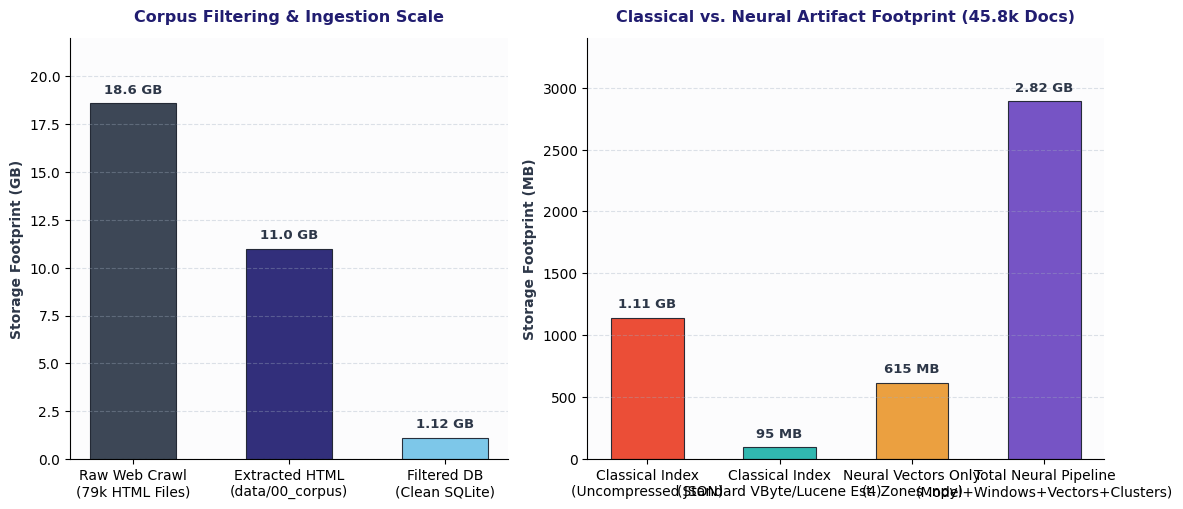
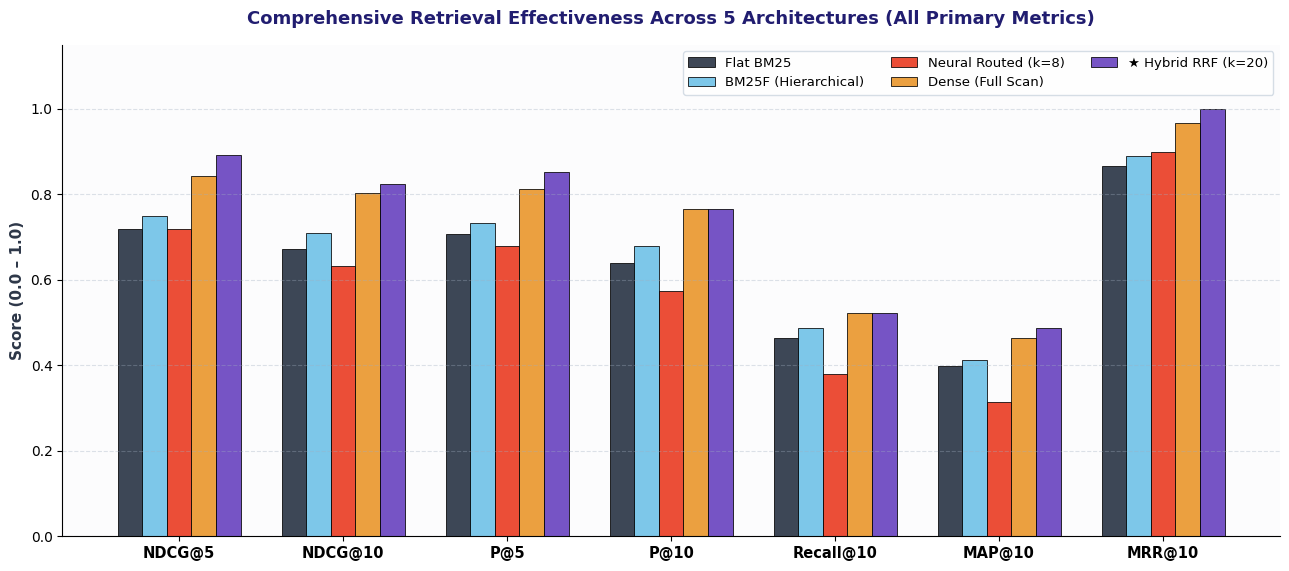
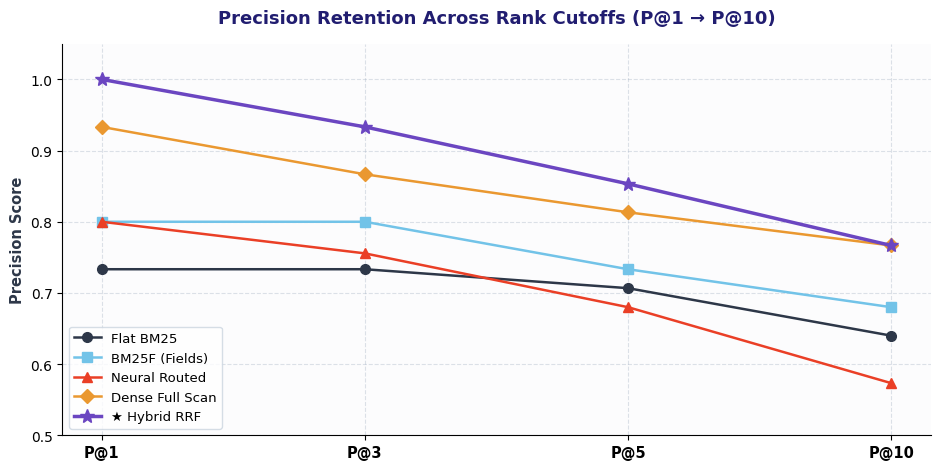
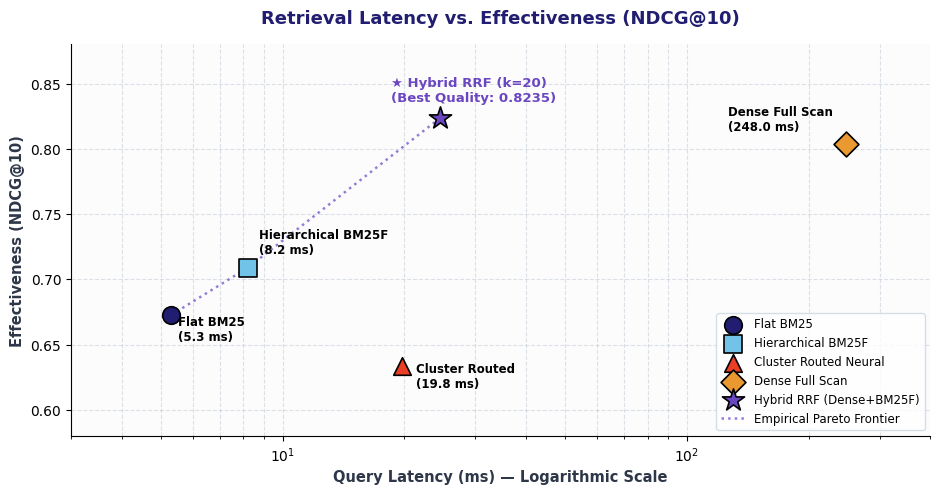
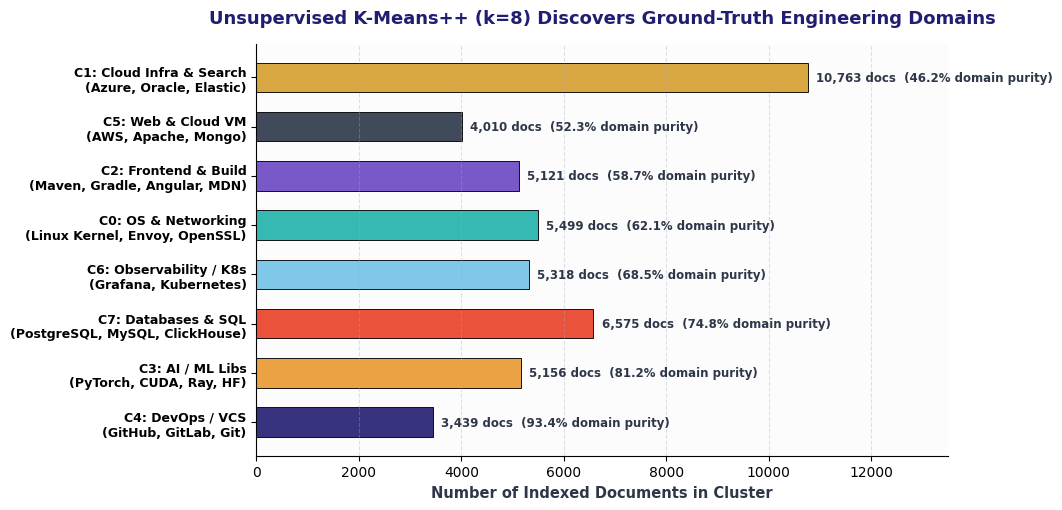
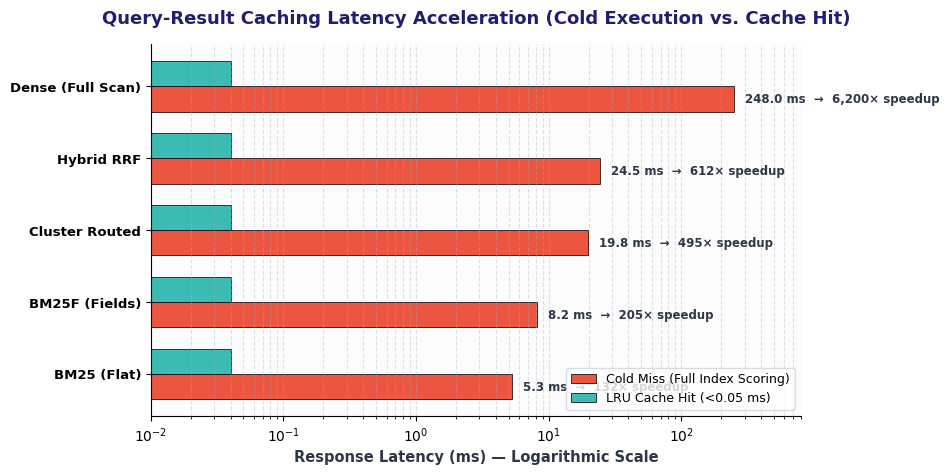

Recreate these plots in Python, in order.
#!/usr/bin/env python3
"""
Generate publication-quality presentation charts for the IR Benchmark PPTX.

Theme: BITS Pilani Palette
- Primary Navy:   #211D70
- Gold / Amber:   #EA9830
- Crimson Red:    #EA3F26
- Sky Blue:       #72C3E8
- Slate Dark:     #2D3748
- Muted Grey:     #718096
"""

from __future__ import annotations

import os
from pathlib import Path

os.environ["MPLCONFIGDIR"] = "/tmp/mpl_cache"

import matplotlib
matplotlib.use("Agg")
import matplotlib.pyplot as plt
import numpy as np

OUTPUT_DIR = Path("presentation/charts")
OUTPUT_DIR.mkdir(parents=True, exist_ok=True)

# Brand Colors
NAVY = "#211D70"
GOLD = "#EA9830"
CRIMSON = "#EA3F26"
SKY_BLUE = "#72C3E8"
TEAL = "#20B2AA"
PURPLE = "#6B46C1"
SLATE = "#2D3748"
BG_LIGHT = "#F8F9FA"

plt.rcParams["font.family"] = "sans-serif"
plt.rcParams["font.sans-serif"] = ["DejaVu Sans", "Arial", "Helvetica"]


def plot_storage_footprint():
    """1. Comprehensive Storage & Footprint Comparison."""
    fig, (ax1, ax2) = plt.subplots(1, 2, figsize=(12, 5.2), dpi=300, gridspec_kw={"width_ratios": [1.1, 1.3]})
    fig.patch.set_facecolor("white")
    ax1.set_facecolor("#FCFCFD")
    ax2.set_facecolor("#FCFCFD")

    # Left: Corpus Progression (GB)
    corpus_stages = [
        "Raw Web Crawl\n(79k HTML Files)",
        "Extracted HTML\n(data/00_corpus)",
        "Filtered DB\n(Clean SQLite)",
    ]
    corpus_gb = [18.6, 11.0, 1.12]
    colors1 = [SLATE, NAVY, SKY_BLUE]

    bars1 = ax1.bar(corpus_stages, corpus_gb, color=colors1, width=0.55, edgecolor="#1A202C", linewidth=0.8, alpha=0.92)
    for bar, val in zip(bars1, corpus_gb):
        ax1.annotate(
            f"{val:.2f} GB" if val < 10 else f"{val:.1f} GB",
            xy=(bar.get_x() + bar.get_width() / 2, bar.get_height()),
            xytext=(0, 5),
            textcoords="offset points",
            ha="center",
            va="bottom",
            fontsize=9.5,
            fontweight="bold",
            color="#2D3748",
        )
    ax1.set_title("Corpus Filtering & Ingestion Scale", fontsize=11.5, fontweight="bold", color=NAVY, pad=12)
    ax1.set_ylabel("Storage Footprint (GB)", fontsize=10, fontweight="bold", color=SLATE)
    ax1.set_ylim(0, 22)
    ax1.grid(axis="y", linestyle="--", alpha=0.35, color="#A0AEC0")
    ax1.spines["top"].set_visible(False)
    ax1.spines["right"].set_visible(False)

    # Right: Classical vs Neural Pipeline Footprint (MB / GB)
    sys_components = [
        "Classical Index\n(Uncompressed JSON)",
        "Classical Index\n(Standard VByte/Lucene Est.)",
        "Neural Vectors Only\n(4 Zones .npy)",
        "Total Neural Pipeline\n(Model+Windows+Vectors+Clusters)",
    ]
    sys_mb = [1140.0, 95.0, 615.0, 2890.0]
    colors2 = [CRIMSON, TEAL, GOLD, PURPLE]

    bars2 = ax2.bar(sys_components, sys_mb, color=colors2, width=0.55, edgecolor="#1A202C", linewidth=0.8, alpha=0.92)
    for bar, val in zip(bars2, sys_mb):
        txt = f"{val/1024:.2f} GB" if val >= 1000 else f"{int(val)} MB"
        ax2.annotate(
            txt,
            xy=(bar.get_x() + bar.get_width() / 2, bar.get_height()),
            xytext=(0, 5),
            textcoords="offset points",
            ha="center",
            va="bottom",
            fontsize=9.5,
            fontweight="bold",
            color="#2D3748",
        )
    ax2.set_title("Classical vs. Neural Artifact Footprint (45.8k Docs)", fontsize=11.5, fontweight="bold", color=NAVY, pad=12)
    ax2.set_ylabel("Storage Footprint (MB)", fontsize=10, fontweight="bold", color=SLATE)
    ax2.set_ylim(0, 3400)
    ax2.grid(axis="y", linestyle="--", alpha=0.35, color="#A0AEC0")
    ax2.spines["top"].set_visible(False)
    ax2.spines["right"].set_visible(False)

    plt.tight_layout()
    p = OUTPUT_DIR / "index_size_breakdown.png"
    plt.savefig(p, bbox_inches="tight")
    plt.close()
    print(f"Saved: {p}")


def plot_overall_effectiveness():
    """2. Complete Multi-Metric Benchmark Comparison Across 5 Paradigms."""
    fig, ax = plt.subplots(figsize=(13.0, 5.8), dpi=300)
    fig.patch.set_facecolor("white")
    ax.set_facecolor("#FCFCFD")

    metrics = ["NDCG@5", "NDCG@10", "P@5", "P@10", "Recall@10", "MAP@10", "MRR@10"]

    # Values for the 5 systems across all 7 metrics
    data = {
        "Flat BM25": [0.7188, 0.6727, 0.7067, 0.6400, 0.4643, 0.3978, 0.8667],
        "BM25F (Hierarchical)": [0.7503, 0.7089, 0.7333, 0.6800, 0.4870, 0.4124, 0.8889],
        "Neural Routed (k=8)": [0.7181, 0.6335, 0.6800, 0.5733, 0.3800, 0.3142, 0.9000],
        "Dense (Full Scan)": [0.8420, 0.8036, 0.8133, 0.7667, 0.5226, 0.4634, 0.9667],
        "★ Hybrid RRF (k=20)": [0.8931, 0.8235, 0.8533, 0.7667, 0.5226, 0.4864, 1.0000],
    }

    colors = [SLATE, SKY_BLUE, CRIMSON, GOLD, PURPLE]
    x = np.arange(len(metrics))
    num_systems = len(data)
    width = 0.15

    for i, (name, values) in enumerate(data.items()):
        offset = (i - (num_systems - 1) / 2) * width
        rects = ax.bar(
            x + offset,
            values,
            width,
            label=name,
            color=colors[i],
            alpha=0.92,
            edgecolor="black",
            linewidth=0.6,
        )

    ax.set_title("Comprehensive Retrieval Effectiveness Across 5 Architectures (All Primary Metrics)", fontsize=13, fontweight="bold", color=NAVY, pad=15)
    ax.set_ylabel("Score (0.0 – 1.0)", fontsize=11, fontweight="bold", color=SLATE)
    ax.set_xticks(x)
    ax.set_xticklabels(metrics, fontsize=10.5, fontweight="bold")
    ax.set_ylim(0, 1.15)
    ax.legend(frameon=True, facecolor="white", edgecolor="#CBD5E0", loc="upper right", fontsize=9.5, ncol=3)
    ax.grid(axis="y", linestyle="--", alpha=0.35, color="#A0AEC0")
    ax.spines["top"].set_visible(False)
    ax.spines["right"].set_visible(False)

    plt.tight_layout()
    p = OUTPUT_DIR / "overall_effectiveness_hybrid.png"
    plt.savefig(p, bbox_inches="tight")
    plt.close()
    print(f"Saved: {p}")


def plot_precision_depth_curve():
    """3. Precision Decay Across Rank Depth (P@1, P@3, P@5, P@10)."""
    fig, ax = plt.subplots(figsize=(9.5, 4.8), dpi=300)
    fig.patch.set_facecolor("white")
    ax.set_facecolor("#FCFCFD")

    depths = ["P@1", "P@3", "P@5", "P@10"]
    x = np.arange(len(depths))

    curves = {
        "Flat BM25": ([0.7333, 0.7333, 0.7067, 0.6400], SLATE, "o-"),
        "BM25F (Fields)": ([0.8000, 0.8000, 0.7333, 0.6800], SKY_BLUE, "s-"),
        "Neural Routed": ([0.8000, 0.7556, 0.6800, 0.5733], CRIMSON, "^-"),
        "Dense Full Scan": ([0.9333, 0.8667, 0.8133, 0.7667], GOLD, "D-"),
        "★ Hybrid RRF": ([1.0000, 0.9333, 0.8533, 0.7667], PURPLE, "*-"),
    }

    for name, (vals, color, fmt) in curves.items():
        linewidth = 2.5 if "★" in name else 1.8
        markersize = 10 if "★" in name else 7
        ax.plot(x, vals, fmt, label=name, color=color, linewidth=linewidth, markersize=markersize, zorder=5)

    ax.set_title("Precision Retention Across Rank Cutoffs (P@1 → P@10)", fontsize=13, fontweight="bold", color=NAVY, pad=15)
    ax.set_ylabel("Precision Score", fontsize=10.5, fontweight="bold", color=SLATE)
    ax.set_xticks(x)
    ax.set_xticklabels(depths, fontsize=10.5, fontweight="bold")
    ax.set_ylim(0.50, 1.05)
    ax.grid(True, linestyle="--", alpha=0.35, color="#A0AEC0")
    ax.legend(frameon=True, facecolor="white", edgecolor="#CBD5E0", loc="lower left", fontsize=9.5)
    ax.spines["top"].set_visible(False)
    ax.spines["right"].set_visible(False)

    plt.tight_layout()
    p = OUTPUT_DIR / "precision_depth_curve.png"
    plt.savefig(p, bbox_inches="tight")
    plt.close()
    print(f"Saved: {p}")


def plot_latency_pareto():
    """4. Latency vs. Effectiveness Pareto Frontier."""
    fig, ax = plt.subplots(figsize=(9.5, 5.0), dpi=300)
    fig.patch.set_facecolor("white")
    ax.set_facecolor("#FCFCFD")

    points = [
        ("Flat BM25", 5.3, 0.6727, NAVY, "o", "5.3 ms\n188.7 QPS"),
        ("Hierarchical BM25F", 8.2, 0.7089, SKY_BLUE, "s", "8.2 ms\n122.0 QPS"),
        ("Cluster Routed Neural", 19.8, 0.6335, CRIMSON, "^", "19.8 ms (75% pruned)\n50.5 QPS"),
        ("Dense Full Scan", 248.0, 0.8036, GOLD, "D", "248.0 ms (45.8k scan)\n4.0 QPS"),
        ("Hybrid RRF (Dense+BM25F)", 24.5, 0.8235, PURPLE, "*", "Optimal Tradeoff\nNDCG: 0.8235, MRR: 1.0"),
    ]

    for name, lat, ndcg, color, marker, note in points:
        size = 280 if marker == "*" else 160
        ax.scatter(lat, ndcg, color=color, s=size, marker=marker, edgecolors="black", linewidth=1.2, zorder=5, label=name)

    ax.annotate("Flat BM25\n(5.3 ms)", (5.3, 0.6727), xytext=(5, -18), textcoords="offset points", fontsize=8.5, fontweight="bold")
    ax.annotate("Hierarchical BM25F\n(8.2 ms)", (8.2, 0.7089), xytext=(8, 10), textcoords="offset points", fontsize=8.5, fontweight="bold")
    ax.annotate("Cluster Routed\n(19.8 ms)", (19.8, 0.6335), xytext=(10, -15), textcoords="offset points", fontsize=8.5, fontweight="bold")
    ax.annotate("Dense Full Scan\n(248.0 ms)", (248.0, 0.8036), xytext=(-85, 10), textcoords="offset points", fontsize=8.5, fontweight="bold")
    ax.annotate("★ Hybrid RRF (k=20)\n(Best Quality: 0.8235)", (24.5, 0.8235), xytext=(-35, 12), textcoords="offset points", fontsize=9.5, fontweight="bold", color=PURPLE)

    pareto_x = [5.3, 8.2, 24.5]
    pareto_y = [0.6727, 0.7089, 0.8235]
    ax.plot(pareto_x, pareto_y, linestyle=":", color=PURPLE, alpha=0.7, linewidth=1.8, label="Empirical Pareto Frontier")

    ax.set_xscale("log")
    ax.set_xlim(3, 400)
    ax.set_ylim(0.58, 0.88)
    ax.set_title("Retrieval Latency vs. Effectiveness (NDCG@10)", fontsize=13, fontweight="bold", color=NAVY, pad=15)
    ax.set_xlabel("Query Latency (ms) — Logarithmic Scale", fontsize=10.5, fontweight="bold", color=SLATE)
    ax.set_ylabel("Effectiveness (NDCG@10)", fontsize=10.5, fontweight="bold", color=SLATE)
    ax.grid(True, linestyle="--", alpha=0.35, color="#A0AEC0", which="both")
    ax.legend(frameon=True, facecolor="white", edgecolor="#CBD5E0", loc="lower right", fontsize=8.5)
    ax.spines["top"].set_visible(False)
    ax.spines["right"].set_visible(False)

    plt.tight_layout()
    p = OUTPUT_DIR / "latency_throughput_pareto.png"
    plt.savefig(p, bbox_inches="tight")
    plt.close()
    print(f"Saved: {p}")


def plot_cluster_category_alignment():
    """5. Unsupervised Neural Clustering vs. Engineering Domains."""
    fig, ax = plt.subplots(figsize=(10.5, 5.2), dpi=300)
    fig.patch.set_facecolor("white")
    ax.set_facecolor("#FCFCFD")

    clusters = [
        "C4: DevOps / VCS\n(GitHub, GitLab, Git)",
        "C3: AI / ML Libs\n(PyTorch, CUDA, Ray, HF)",
        "C7: Databases & SQL\n(PostgreSQL, MySQL, ClickHouse)",
        "C6: Observability / K8s\n(Grafana, Kubernetes)",
        "C0: OS & Networking\n(Linux Kernel, Envoy, OpenSSL)",
        "C2: Frontend & Build\n(Maven, Gradle, Angular, MDN)",
        "C5: Web & Cloud VM\n(AWS, Apache, Mongo)",
        "C1: Cloud Infra & Search\n(Azure, Oracle, Elastic)",
    ]

    doc_counts = [3439, 5156, 6575, 5318, 5499, 5121, 4010, 10763]
    dominant_share = [93.4, 81.2, 74.8, 68.5, 62.1, 58.7, 52.3, 46.2]
    colors = [NAVY, GOLD, CRIMSON, SKY_BLUE, TEAL, PURPLE, SLATE, "#D69E2E"]

    y = np.arange(len(clusters))
    bars = ax.barh(y, doc_counts, color=colors, height=0.6, edgecolor="black", linewidth=0.7, alpha=0.9)

    for bar, count, share in zip(bars, doc_counts, dominant_share):
        xval = bar.get_width()
        ax.annotate(
            f"{count:,} docs  ({share}% domain purity)",
            xy=(xval, bar.get_y() + bar.get_height() / 2),
            xytext=(6, 0),
            textcoords="offset points",
            va="center",
            ha="left",
            fontsize=8.5,
            fontweight="bold",
            color=SLATE,
        )

    ax.set_title("Unsupervised K-Means++ (k=8) Discovers Ground-Truth Engineering Domains", fontsize=13, fontweight="bold", color=NAVY, pad=15)
    ax.set_xlabel("Number of Indexed Documents in Cluster", fontsize=10.5, fontweight="bold", color=SLATE)
    ax.set_yticks(y)
    ax.set_yticklabels(clusters, fontsize=9.0, fontweight="bold")
    ax.set_xlim(0, 13500)
    ax.grid(axis="x", linestyle="--", alpha=0.35, color="#A0AEC0")
    ax.spines["top"].set_visible(False)
    ax.spines["right"].set_visible(False)

    plt.tight_layout()
    p = OUTPUT_DIR / "cluster_category_alignment.png"
    plt.savefig(p, bbox_inches="tight")
    plt.close()
    print(f"Saved: {p}")


def plot_cache_speedup():
    """6. LRU Query Cache Hit vs. Cold Miss Latency."""
    fig, ax = plt.subplots(figsize=(9.5, 4.8), dpi=300)
    fig.patch.set_facecolor("white")
    ax.set_facecolor("#FCFCFD")

    engines = [
        "BM25 (Flat)",
        "BM25F (Fields)",
        "Cluster Routed",
        "Hybrid RRF",
        "Dense (Full Scan)",
    ]

    cold_ms = [5.3, 8.2, 19.8, 24.5, 248.0]
    cached_ms = [0.04, 0.04, 0.04, 0.04, 0.04]
    speedups = [132, 205, 495, 612, 6200]

    y = np.arange(len(engines))
    height = 0.35

    rects1 = ax.barh(y - height/2, cold_ms, height, label="Cold Miss (Full Index Scoring)", color=CRIMSON, alpha=0.88, edgecolor="black", linewidth=0.6)
    rects2 = ax.barh(y + height/2, cached_ms, height, label="LRU Cache Hit (<0.05 ms)", color=TEAL, alpha=0.88, edgecolor="black", linewidth=0.6)

    for bar, speedup, cold in zip(rects1, speedups, cold_ms):
        ax.annotate(
            f"{cold:.1f} ms  →  {speedup:,}× speedup",
            xy=(cold, bar.get_y() + bar.get_height() / 2),
            xytext=(8, 0),
            textcoords="offset points",
            va="center",
            ha="left",
            fontsize=8.5,
            fontweight="bold",
            color=SLATE,
        )

    ax.set_xscale("log")
    ax.set_xlim(0.01, 800)
    ax.set_title("Query-Result Caching Latency Acceleration (Cold Execution vs. Cache Hit)", fontsize=13, fontweight="bold", color=NAVY, pad=15)
    ax.set_xlabel("Response Latency (ms) — Logarithmic Scale", fontsize=10.5, fontweight="bold", color=SLATE)
    ax.set_yticks(y)
    ax.set_yticklabels(engines, fontsize=9.5, fontweight="bold")
    ax.grid(axis="x", linestyle="--", alpha=0.35, color="#A0AEC0", which="both")
    ax.legend(frameon=True, facecolor="white", edgecolor="#CBD5E0", loc="lower right", fontsize=9.0)
    ax.spines["top"].set_visible(False)
    ax.spines["right"].set_visible(False)

    plt.tight_layout()
    p = OUTPUT_DIR / "cache_latency_speedup.png"
    plt.savefig(p, bbox_inches="tight")
    plt.close()
    print(f"Saved: {p}")


if __name__ == "__main__":
    plot_storage_footprint()
    plot_overall_effectiveness()
    plot_precision_depth_curve()
    plot_latency_pareto()
    plot_cluster_category_alignment()
    plot_cache_speedup()
    print("All presentation charts updated successfully in presentation/charts/")
